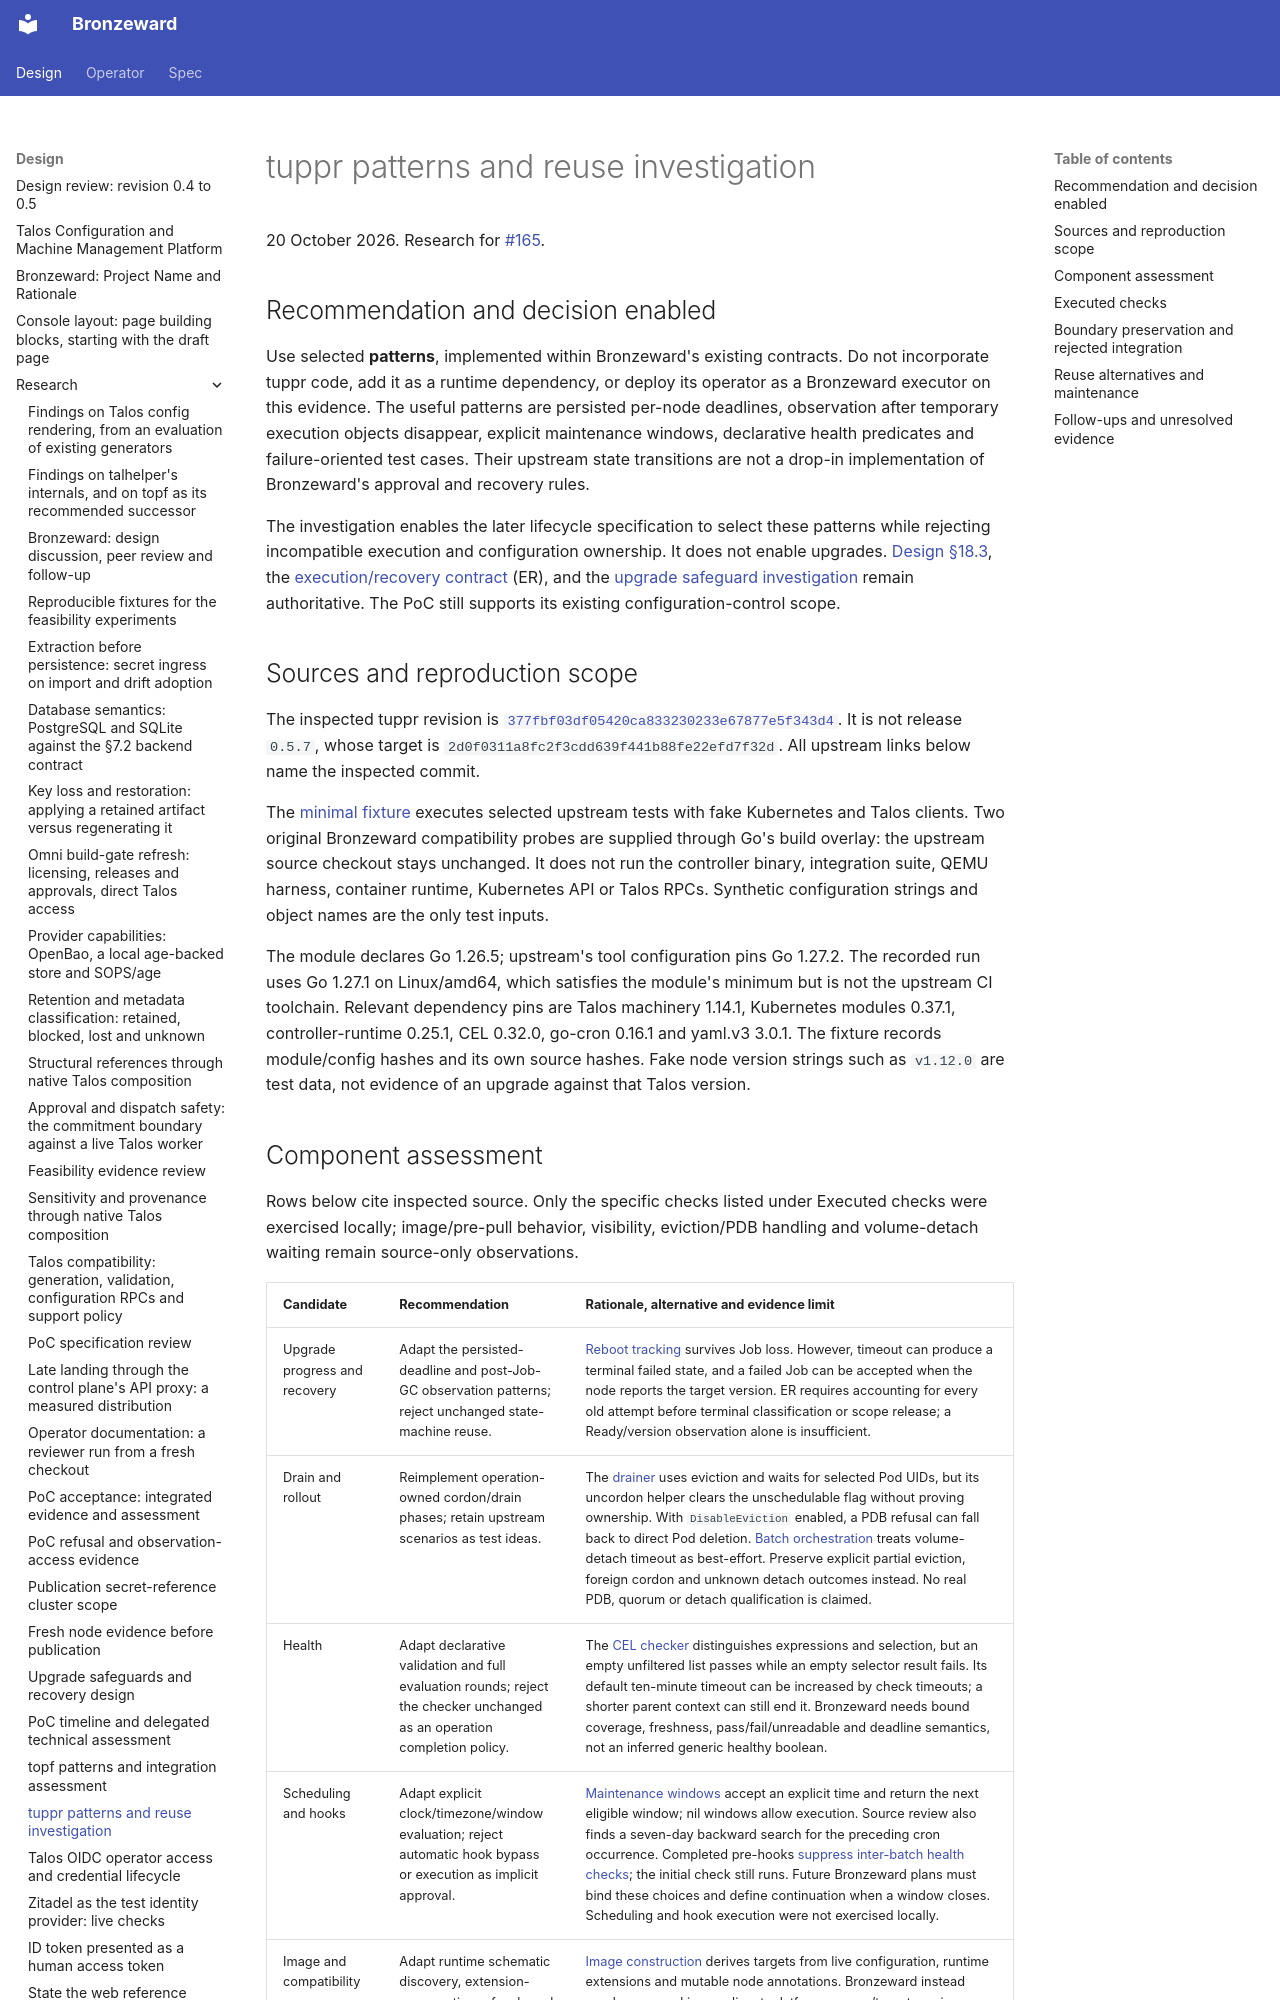

repository: ginsys/bronzeward · page: design/research/20261020-tuppr-patterns/index.html · generator: mkdocs

# tuppr patterns and reuse investigation

20 October 2026. Research for [#165](https://github.com/ginsys/bronzeward/issues/165).

## Recommendation and decision enabled

Use selected **patterns**, implemented within Bronzeward's existing contracts.
Do not incorporate tuppr code, add it as a runtime dependency, or deploy its
operator as a Bronzeward executor on this evidence. The useful patterns are
persisted per-node deadlines, observation after temporary execution objects
disappear, explicit maintenance windows, declarative health predicates and
failure-oriented test cases. Their upstream state transitions are not a drop-in
implementation of Bronzeward's approval and recovery rules.

The investigation enables the later lifecycle specification to select these
patterns while rejecting incompatible execution and configuration ownership.
It does not enable upgrades. [Design §18.3](../Talos_Configuration_and_Machine_Management_Design.md#183-phase-2---machine-lifecycle),
the [execution/recovery contract](../../spec/execution-recovery.md) (ER), and the
[upgrade safeguard investigation](20261019-upgrade-workflow-design.md) remain
authoritative. The PoC still supports its existing configuration-control scope.

## Sources and reproduction scope

The inspected tuppr revision is
[`377fbf03df05420ca833230233e67877e5f343d4`](https://github.com/home-operations/tuppr/tree/377fbf03df05420ca833230233e67877e5f343d4).
It is not release `0.5.7`, whose target is `2d0f0311a8fc2f3cdd639f441b88fe22efd7f32d`.
All upstream links below name the inspected commit.

The [minimal fixture](../../../experiments/tuppr-patterns/README.md) executes
selected upstream tests with fake Kubernetes and Talos clients. Two original
Bronzeward compatibility probes are supplied through Go's build overlay: the
upstream source checkout stays unchanged. It does not run the controller binary,
integration suite, QEMU harness, container runtime, Kubernetes API or Talos RPCs.
Synthetic configuration strings and object names are the only test inputs.

The module declares Go 1.26.5; upstream's tool configuration pins Go 1.27.2. The
recorded run uses Go 1.27.1 on Linux/amd64, which satisfies the module's minimum
but is not the upstream CI toolchain. Relevant dependency pins are Talos machinery
1.14.1, Kubernetes modules 0.37.1, controller-runtime 0.25.1, CEL 0.32.0,
go-cron 0.16.1 and yaml.v3 3.0.1. The fixture records module/config hashes and its
own source hashes. Fake node version strings such as `v1.12.0` are test data,
not evidence of an upgrade against that Talos version.
